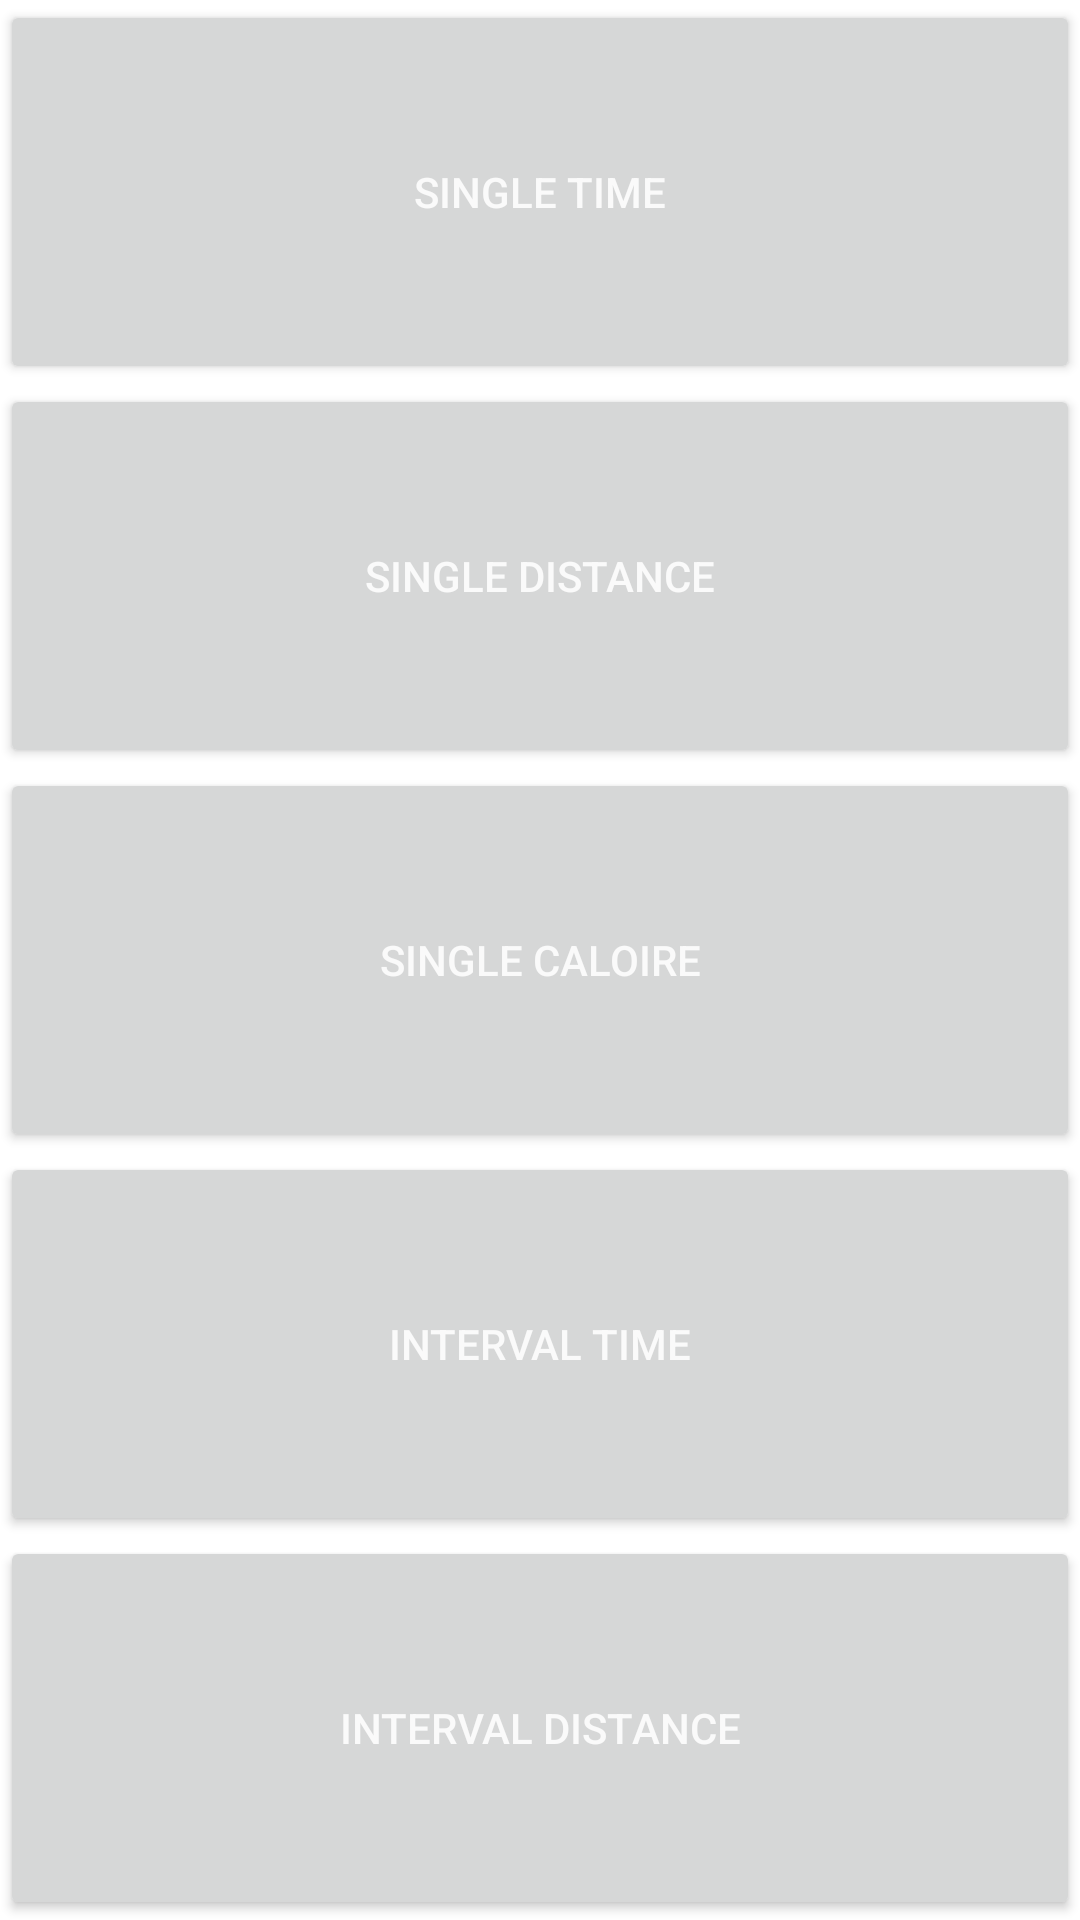

Android layout source for this screen:
<!-- AndroidManifest.xml: application theme AppTheme -->
<!-- res/layout/activity_add_type.xml -->
<?xml version="1.0" encoding="utf-8"?>
<LinearLayout xmlns:android="http://schemas.android.com/apk/res/android"
    android:layout_width="match_parent"
    android:layout_height="match_parent"
    android:orientation="vertical">
    
    <Button
        android:layout_width="match_parent"
        android:layout_height="wrap_content"
        android:layout_weight="1"
        android:text="Single Time"
        android:onClick="singleTime"/>

    <Button
        android:layout_width="match_parent"
        android:layout_height="wrap_content"
        android:layout_weight="1"
        android:text="Single Distance"
        android:onClick="singleDistance"/>

    <Button
        android:layout_width="match_parent"
        android:layout_height="wrap_content"
        android:layout_weight="1"
        android:text="Single Caloire"
        android:onClick="singleCalorie"/>

    <Button
        android:layout_width="match_parent"
        android:layout_height="wrap_content"
        android:layout_weight="1"
        android:text="Interval Time"
        android:onClick="intervalTime"/>

    <Button
        android:layout_width="match_parent"
        android:layout_height="wrap_content"
        android:layout_weight="1"
        android:text="Interval Distance"
        android:onClick="intervalDistance"/>


</LinearLayout>
<!-- resources referenced by this layout -->
<resources>
  <style name="AppTheme" parent="Theme.AppCompat.Light.DarkActionBar">
          
          <item name="colorPrimary">@color/colorPrimary</item>
          <item name="colorPrimaryDark">@color/colorPrimaryDark</item>
          <item name="colorAccent">@android:color/black</item>
          <item name="android:colorBackground">@android:color/background_light</item>
          <item name="android:colorForeground">@android:color/background_light</item>
      </style>
  <color name="colorPrimary">#631589</color>
  <color name="colorPrimaryDark">#450f5f</color>
</resources>
